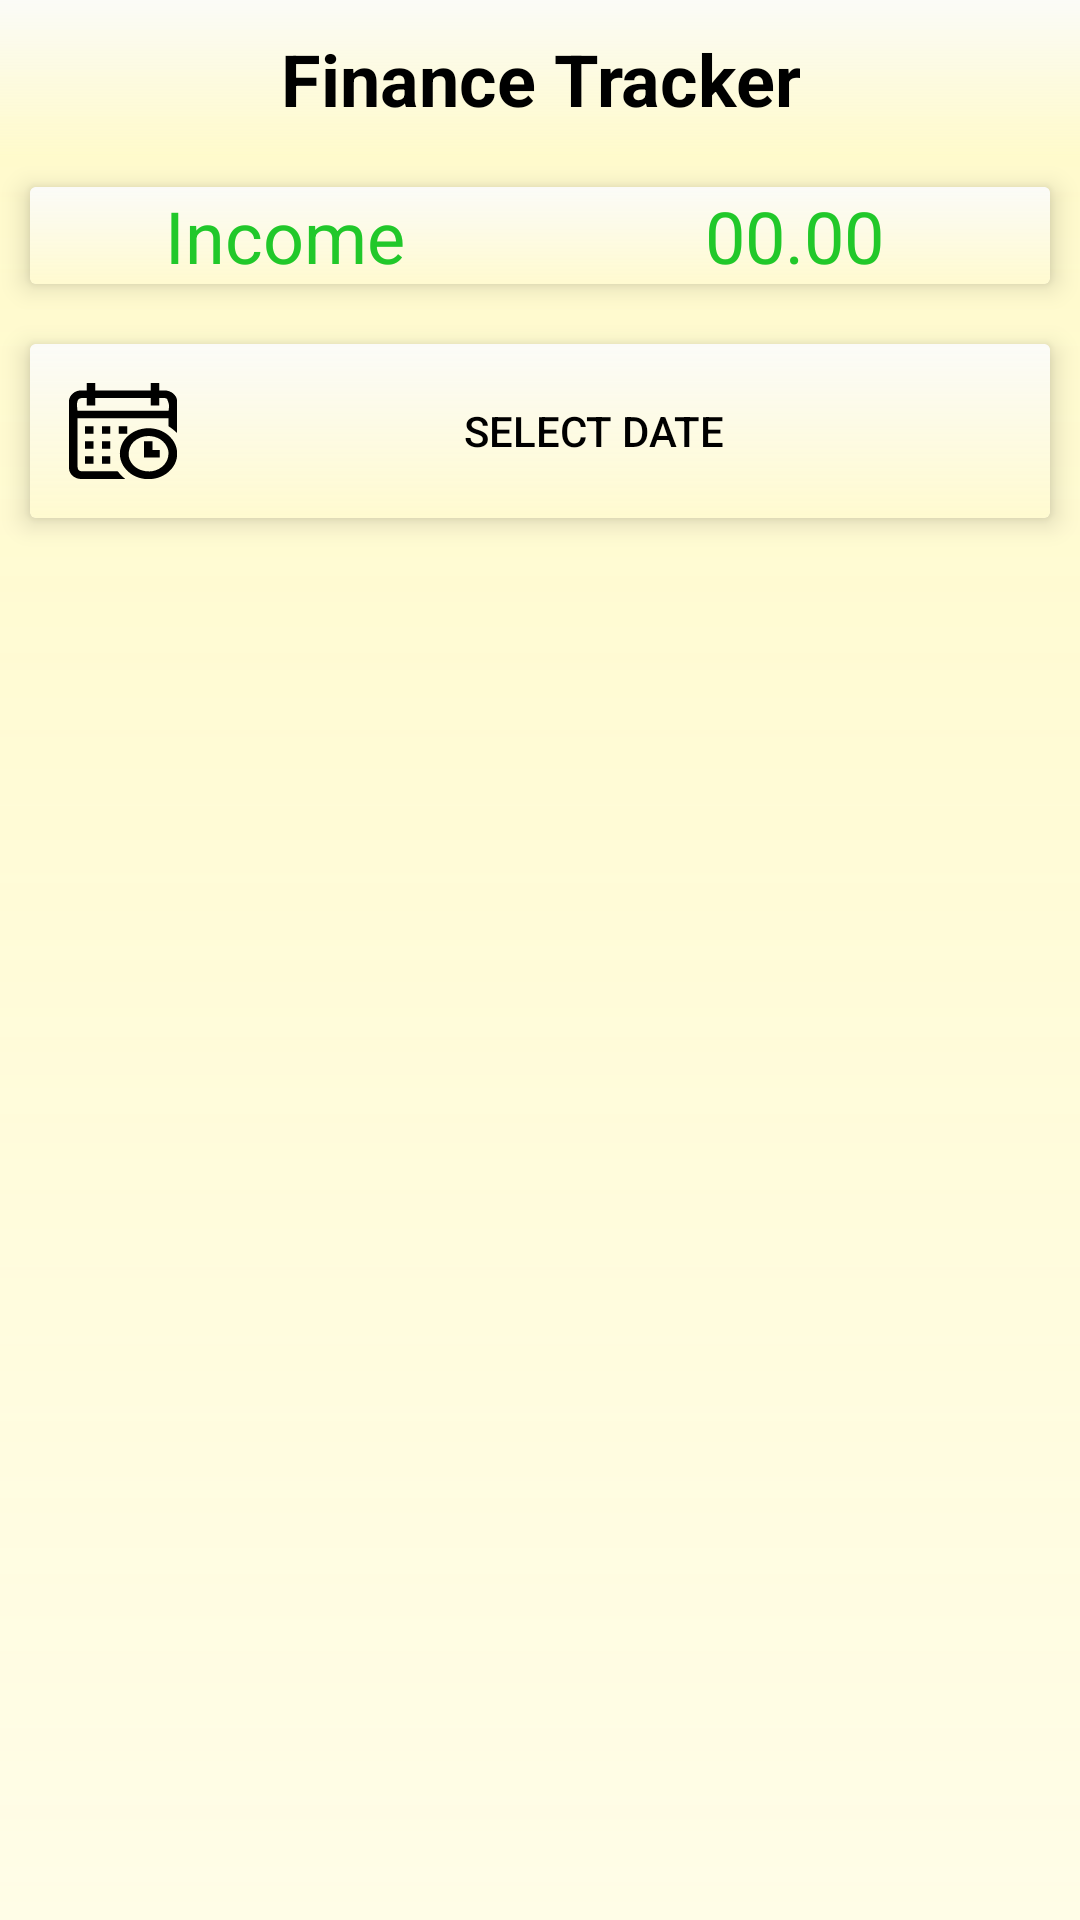

Produce the Android XML layout that renders to this screen, including the resource entries it uses.
<!-- AndroidManifest.xml: application theme Theme.FinanceTracker -->
<!-- res/layout/fragment_income.xml -->
<?xml version="1.0" encoding="utf-8"?>
<LinearLayout xmlns:android="http://schemas.android.com/apk/res/android"
    xmlns:tools="http://schemas.android.com/tools"
    xmlns:app="http://schemas.android.com/apk/res-auto"
    android:layout_width="match_parent"
    android:layout_height="match_parent"
    android:orientation="vertical"
    android:background="@drawable/background_color_application"
    tools:context=".IncomeFragment">

    <androidx.constraintlayout.widget.ConstraintLayout
        android:layout_width="match_parent"
        android:layout_height="wrap_content">

        <include layout="@layout/toolbar"
            android:id="@+id/toolbar" />

    </androidx.constraintlayout.widget.ConstraintLayout>

    <androidx.cardview.widget.CardView
        android:layout_width="match_parent"
        android:layout_height="wrap_content"
        app:cardElevation="5dp"
        android:elevation="10dp"
        android:layout_margin="10dp">

        <LinearLayout
            android:layout_width="match_parent"
            android:layout_height="wrap_content"
            android:background="@drawable/card_view_income_expense_bg"
            android:orientation="horizontal">

            <RelativeLayout
                android:layout_width="0dp"
                android:layout_height="wrap_content"
                android:layout_weight="1"
                android:gravity="center">

                <TextView
                    android:layout_width="wrap_content"
                    android:layout_height="wrap_content"
                    android:textAppearance="?android:textAppearanceLarge"
                    android:textColor="@color/income"
                    android:text="@string/income"
                    android:textSize="24sp" />

            </RelativeLayout>

            <RelativeLayout
                android:layout_width="0dp"
                android:layout_height="wrap_content"
                android:layout_weight="1"
                android:gravity="center">

                <TextView
                    android:layout_width="wrap_content"
                    android:layout_height="wrap_content"
                    android:textAppearance="?android:textAppearanceLarge"
                    android:textColor="@color/income"
                    android:text="@string/income_amount"
                    android:textSize="24sp"
                    android:id="@+id/incomefragment_amount_result" />

            </RelativeLayout>

        </LinearLayout>

    </androidx.cardview.widget.CardView>

    
    <androidx.cardview.widget.CardView
        android:layout_width="match_parent"
        android:layout_height="wrap_content"
        app:cardElevation="5dp"
        android:elevation="10dp"
        android:layout_margin="10dp">

        <LinearLayout
            android:layout_width="match_parent"
            android:layout_height="wrap_content"
            android:orientation="horizontal"
            android:background="@drawable/card_view_income_expense_bg"
            android:padding="5dp">

            
            <ImageView
                android:id="@+id/calendar_icon"
                android:layout_width="wrap_content"
                android:layout_height="wrap_content"
                android:src="@drawable/calendar"
                android:contentDescription="@string/select_date"
                android:layout_gravity="center_vertical"
                android:padding="8dp" />

            
            <Button
                android:id="@+id/date_selector_button"
                android:layout_width="wrap_content"
                android:layout_height="wrap_content"
                android:layout_weight="1"
                android:background="?attr/selectableItemBackground"
                android:padding="8dp"
                android:text="@string/select_date"
                android:textColor="@color/black" />

            
            <ImageView
                android:id="@+id/filter_icon"
                android:layout_width="wrap_content"
                android:layout_height="wrap_content"
                android:src="@drawable/filter"
                android:contentDescription="@string/filter"
                android:layout_gravity="center_vertical"
                android:padding="8dp" />

        </LinearLayout>

    </androidx.cardview.widget.CardView>

    <androidx.recyclerview.widget.RecyclerView
        android:layout_width="match_parent"
        android:layout_height="0dp"
        android:layout_weight="1"
        android:id="@+id/recycler_view_income"
        tools:listitem="@layout/item_income_card" />

</LinearLayout>
<!-- res/layout/toolbar.xml (included above) -->
<?xml version="1.0" encoding="utf-8"?>
<RelativeLayout xmlns:android="http://schemas.android.com/apk/res/android"
    android:layout_width="match_parent"
    android:layout_height="match_parent"
    android:background="@drawable/background_color_application">

    <RelativeLayout
        android:layout_width="match_parent"
        android:layout_height="wrap_content"
        android:background="@drawable/toolbar_background"
        android:elevation="4dp">

        <TextView
            android:layout_width="wrap_content"
            android:layout_height="wrap_content"
            android:text="@string/app_name"
            android:textStyle="bold"
            android:textSize="24sp"
            android:textColor="@color/black"
            android:gravity="center"
            android:layout_centerHorizontal="true"
            android:layout_centerVertical="true"
            android:padding="10dp"
            android:id="@+id/toolbar_title"/>

        

    </RelativeLayout>

</RelativeLayout>
<!-- res/layout/item_income_card.xml (included above) -->
<?xml version="1.0" encoding="utf-8"?>
<androidx.cardview.widget.CardView xmlns:android="http://schemas.android.com/apk/res/android"
    android:layout_width="match_parent"
    android:layout_height="wrap_content"
    xmlns:app="http://schemas.android.com/apk/res-auto"
    android:layout_margin="10dp"
    android:padding="12dp"
    android:elevation="6dp"
    app:cardElevation="3dp"
    app:cardCornerRadius="8dp"
    android:backgroundTint="#FFFFFF">

    <RelativeLayout
        android:layout_width="match_parent"
        android:layout_height="wrap_content"
        android:padding="8dp"
        android:background="@drawable/card_background">

        
        <TextView
            android:id="@+id/text_View_Income_Date"
            android:layout_width="wrap_content"
            android:layout_height="wrap_content"
            android:text="Date"
            android:textStyle="bold"
            android:textSize="14sp"
            android:textColor="@color/date_txt_card"
            android:layout_alignParentStart="true"
            android:layout_marginBottom="8dp"
            android:layout_marginEnd="8dp" />

        
        <ImageView
            android:id="@+id/image_View_Update_income"
            android:layout_width="wrap_content"
            android:layout_height="wrap_content"
            android:src="@drawable/edit"
            android:contentDescription="Update"
            android:layout_toStartOf="@id/image_View_Delete_income"
            android:layout_alignParentTop="true"
            android:layout_marginEnd="12dp"
            android:layout_marginTop="8dp"
            android:layout_alignBaseline="@id/text_View_Income_Date"/>

        
        <ImageView
            android:id="@+id/image_View_Delete_income"
            android:layout_width="wrap_content"
            android:layout_height="wrap_content"
            android:src="@drawable/delete"
            android:contentDescription="Delete"
            android:layout_alignParentEnd="true"
            android:layout_alignParentTop="true"
            android:layout_marginEnd="12dp"
            android:layout_alignBaseline="@id/text_View_Income_Date"/>

        
        <TextView
            android:id="@+id/text_View_Income_Note"
            android:layout_width="wrap_content"
            android:layout_height="wrap_content"
            android:text="Source of Income"
            android:textStyle="bold"
            android:textSize="18sp"
            android:textColor="@color/note_txt_card"
            android:layout_below="@id/text_View_Income_Date"
            android:layout_alignParentStart="true"
            android:layout_marginTop="4dp" />

        
        <TextView
            android:id="@+id/text_View_Income_Type"
            android:layout_width="wrap_content"
            android:layout_height="wrap_content"
            android:text="Income Type"
            android:textStyle="bold"
            android:textSize="16sp"
            android:textColor="@color/type_txt_card"
            android:layout_below="@id/text_View_Income_Note"
            android:layout_alignParentStart="true"
            android:layout_marginTop="8dp" />

        
        <TextView
            android:id="@+id/text_View_Income_Amount"
            android:layout_width="wrap_content"
            android:layout_height="wrap_content"
            android:text="Amount"
            android:textSize="20sp"
            android:textColor="@color/amount_txt_card_income"
            android:textStyle="bold"
            android:layout_alignParentEnd="true"
            android:layout_alignBottom="@id/text_View_Income_Type"
            android:layout_marginTop="8dp"
            android:layout_marginStart="16dp" />

    </RelativeLayout>

</androidx.cardview.widget.CardView>
<!-- resources referenced by this layout -->
<resources>
  <color name="amount_txt_card_income">#4CAF50</color>
  <color name="black">#FF000000</color>
  <color name="date_txt_card">#BBBBBB</color>
  <color name="income">#21C82A</color>
  <color name="note_txt_card">#388E3C</color>
  <color name="type_txt_card">#333333</color>
  <!-- drawable background_color_application (drawable) -->
  <?xml version="1.0" encoding="utf-8"?>
  <shape xmlns:android="http://schemas.android.com/apk/res/android">
      <gradient
          android:angle="90"
          android:startColor="#FFFDE7"
          android:endColor="#E6FFF9C4"
          android:type="linear"/>
  </shape>
  <!-- drawable calendar: vector/xml drawable (drawable, 6267 chars, omitted) -->
  <!-- drawable card_background (drawable) -->
  <?xml version="1.0" encoding="utf-8"?>
  <layer-list xmlns:android="http://schemas.android.com/apk/res/android">
      
      <item android:left="2dp" android:right="2dp" android:top="2dp" android:bottom="2dp">
          <shape android:shape="rectangle">
              <corners android:radius="8dp" />
              <gradient
                  android:startColor="#ffffff"
                  android:endColor="#ffffff"
                  android:angle="90" />
              <stroke
                  android:width="1dp"
                  android:color="#ffffff" /> 
          </shape>
      </item>
  
  </layer-list>
  <!-- drawable card_view_income_expense_bg (drawable) -->
  <?xml version="1.0" encoding="utf-8"?>
  <shape xmlns:android="http://schemas.android.com/apk/res/android">
      <gradient
          android:angle="85"
          android:startColor="#E6FBFBF7"
          android:endColor="#CCFFF9C4"
          android:type="linear"/>
  </shape>
  <!-- drawable delete: vector/xml drawable (drawable, 12118 chars, omitted) -->
  <!-- drawable edit: vector/xml drawable (drawable, 11174 chars, omitted) -->
  <!-- drawable filter: vector/xml drawable (drawable-night, 6911 chars, omitted) -->
  <!-- drawable toolbar_background (drawable) -->
  <?xml version="1.0" encoding="utf-8"?>
  <shape xmlns:android="http://schemas.android.com/apk/res/android">
      <gradient
          android:angle="70"
          android:startColor="#FBFBF7"
          android:endColor="#CCFFF9C4"
          android:type="linear"/>
  </shape>
  <string name="app_name">Finance Tracker</string>
  <string name="filter">Filter</string>
  <string name="income">Income</string>
  <string name="income_amount">00.00</string>
  <string name="select_date">Select Date</string>
  <style name="Theme.FinanceTracker" parent="Base.Theme.FinanceTracker" />
  <style name="Base.Theme.FinanceTracker" parent="Theme.Material3.DayNight.NoActionBar">
          <item name="android:statusBarColor">#C7CA71</item>  
          <item name="android:windowTranslucentStatus">false</item> 
      </style>
</resources>
